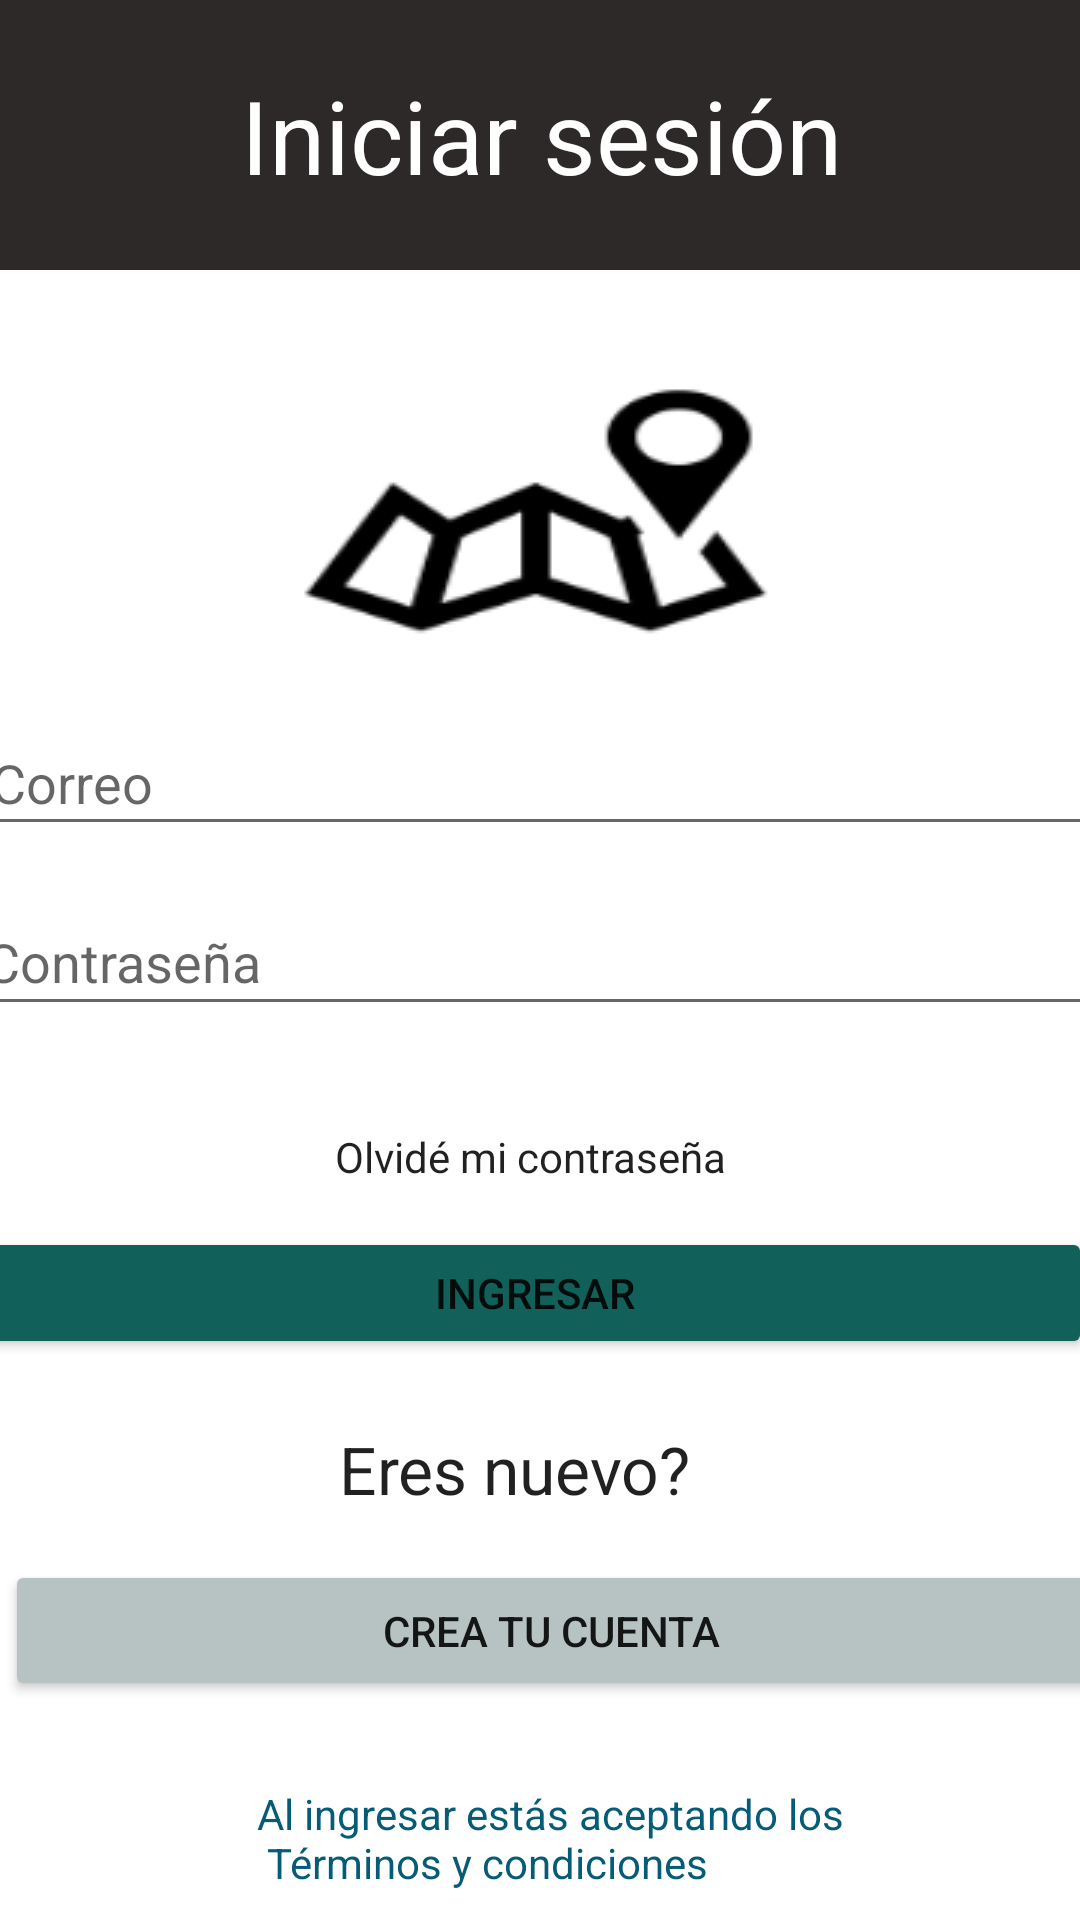

Layout XML and referenced resources for this Android screen:
<!-- AndroidManifest.xml: application theme Theme.AppBusCar -->
<!-- res/layout/activity_login.xml -->
<?xml version="1.0" encoding="utf-8"?>
<androidx.constraintlayout.widget.ConstraintLayout xmlns:android="http://schemas.android.com/apk/res/android"
    xmlns:app="http://schemas.android.com/apk/res-auto"
    xmlns:tools="http://schemas.android.com/tools"
    android:layout_width="match_parent"
    android:layout_height="match_parent"
    android:textAlignment="center"
    tools:context=".LoginActivity">

    <ImageView
        android:id="@+id/loginView"
        android:layout_width="wrap_content"
        android:layout_height="wrap_content"
        android:layout_marginStart="141dp"
        android:layout_marginTop="112dp"
        android:layout_marginEnd="142dp"
        android:src="@drawable/login"
        app:layout_constraintEnd_toEndOf="parent"
        app:layout_constraintStart_toStartOf="parent"
        app:layout_constraintTop_toTopOf="@+id/ctnLogin"
        app:srcCompat="@drawable/login" />

    <RelativeLayout
        android:id="@+id/ctnLogin"
        android:layout_width="409dp"
        android:layout_height="90dp"
        android:layout_marginStart="2dp"
        android:layout_marginEnd="2dp"
        android:background="#2E2929"
        app:layout_constraintEnd_toEndOf="parent"
        app:layout_constraintHorizontal_bias="0.5"
        app:layout_constraintStart_toStartOf="parent"
        app:layout_constraintTop_toTopOf="parent"
        tools:visibility="visible">

        <TextView
            android:id="@+id/lblLogin"
            android:layout_width="match_parent"
            android:layout_height="match_parent"
            android:autoText="false"
            android:editable="false"
            android:gravity="center"
            android:text="@string/lblLogin"
            android:textAppearance="@style/TextAppearance.AppCompat.Display1"
            android:textColor="#FFFFFF" />
    </RelativeLayout>

    <EditText
        android:id="@+id/txtCorreo"
        android:layout_width="373dp"
        android:layout_height="45dp"
        android:layout_marginStart="18dp"
        android:layout_marginTop="125dp"
        android:layout_marginEnd="20dp"
        android:ems="10"
        android:hint="@string/txtCorreo"
        android:inputType="textEmailAddress"
        app:layout_constraintEnd_toEndOf="parent"
        app:layout_constraintStart_toStartOf="parent"
        app:layout_constraintTop_toTopOf="@+id/loginView" />

    <EditText
        android:id="@+id/txtPassword"
        android:layout_width="376dp"
        android:layout_height="46dp"
        android:layout_marginStart="16dp"
        android:layout_marginTop="59dp"
        android:layout_marginEnd="19dp"
        android:ems="10"
        android:hint="@string/txtPassword"
        android:inputType="textPassword"
        app:layout_constraintEnd_toEndOf="parent"
        app:layout_constraintStart_toStartOf="parent"
        app:layout_constraintTop_toTopOf="@+id/txtCorreo" />

    <TextView
        android:id="@+id/lblForgotPasswd"
        android:layout_width="136dp"
        android:layout_height="22dp"
        android:layout_marginStart="137dp"
        android:layout_marginTop="80dp"
        android:layout_marginEnd="138dp"
        android:text="@string/lblForgotPasswd"
        android:textAppearance="@style/TextAppearance.AppCompat.Body1"
        app:layout_constraintEnd_toEndOf="parent"
        app:layout_constraintStart_toStartOf="parent"
        app:layout_constraintTop_toTopOf="@+id/txtPassword" />

    <Button
        android:id="@+id/btnIngresar"
        android:layout_width="371dp"
        android:layout_height="44dp"
        android:layout_marginStart="18dp"
        android:layout_marginTop="33dp"
        android:layout_marginEnd="22dp"
        android:backgroundTint="#11615A"
        android:text="@string/btnIngresar"
        app:layout_constraintEnd_toEndOf="parent"
        app:layout_constraintStart_toStartOf="parent"
        app:layout_constraintTop_toTopOf="@+id/lblForgotPasswd" />

    <TextView
        android:id="@+id/lblNew"
        android:layout_width="wrap_content"
        android:layout_height="wrap_content"
        android:layout_marginStart="138dp"
        android:layout_marginTop="66dp"
        android:layout_marginEnd="155dp"
        android:text="@string/lblNew"
        android:textAppearance="@style/TextAppearance.AppCompat.Large"
        app:layout_constraintEnd_toEndOf="parent"
        app:layout_constraintStart_toStartOf="parent"
        app:layout_constraintTop_toTopOf="@+id/btnIngresar" />

    <Button
        android:id="@+id/btnCrear"
        android:layout_width="364dp"
        android:layout_height="47dp"
        android:layout_marginStart="27dp"
        android:layout_marginTop="45dp"
        android:layout_marginEnd="20dp"
        android:backgroundTint="#B7C3C2"
        android:text="@string/btnCrear"
        android:textColor="#141515"
        app:layout_constraintEnd_toEndOf="parent"
        app:layout_constraintStart_toStartOf="parent"
        app:layout_constraintTop_toTopOf="@+id/lblNew" />

    <TextView
        android:id="@+id/lblCondiciones"
        android:layout_width="199dp"
        android:layout_height="43dp"
        android:layout_marginStart="111dp"
        android:layout_marginTop="28dp"
        android:layout_marginEnd="101dp"
        android:text="@string/lblCondiciones"
        android:textColor="#065C77"
        app:layout_constraintEnd_toEndOf="parent"
        app:layout_constraintStart_toStartOf="parent"
        app:layout_constraintTop_toBottomOf="@+id/btnCrear" />

</androidx.constraintlayout.widget.ConstraintLayout>
<!-- resources referenced by this layout -->
<resources>
  <!-- drawable login: png bitmap (drawable, 5813 bytes) -->
  <string name="btnCrear">CREA TU CUENTA</string>
  <string name="btnIngresar">INGRESAR</string>
  <string name="lblCondiciones">Al ingresar estás aceptando los \n        Términos y condiciones</string>
  <string name="lblForgotPasswd">Olvidé mi contraseña</string>
  <string name="lblLogin">Iniciar sesión</string>
  <string name="lblNew">Eres nuevo?</string>
  <string name="txtCorreo">Correo</string>
  <string name="txtPassword">Contraseña</string>
  <style name="Theme.AppBusCar" parent="Theme.MaterialComponents.DayNight.DarkActionBar">
          
          <item name="colorPrimary">@color/purple_500</item>
          <item name="colorPrimaryVariant">@color/purple_700</item>
          <item name="colorOnPrimary">@color/white</item>
          
          <item name="colorSecondary">@color/teal_200</item>
          <item name="colorSecondaryVariant">@color/teal_700</item>
          <item name="colorOnSecondary">@color/black</item>
          
          <item name="android:statusBarColor">?attr/colorPrimaryVariant</item>
          
      </style>
  <!-- not gathered from this repository: default colours our renderer supplied (Android Studio template values) -->
  <color name="purple_500">#FF6200EE</color>
  <color name="purple_700">#FF3700B3</color>
  <color name="teal_200">#FF03DAC5</color>
  <color name="teal_700">#FF018786</color>
  <color name="black">#FF000000</color>
  <color name="white">#FFFFFFFF</color>
</resources>
